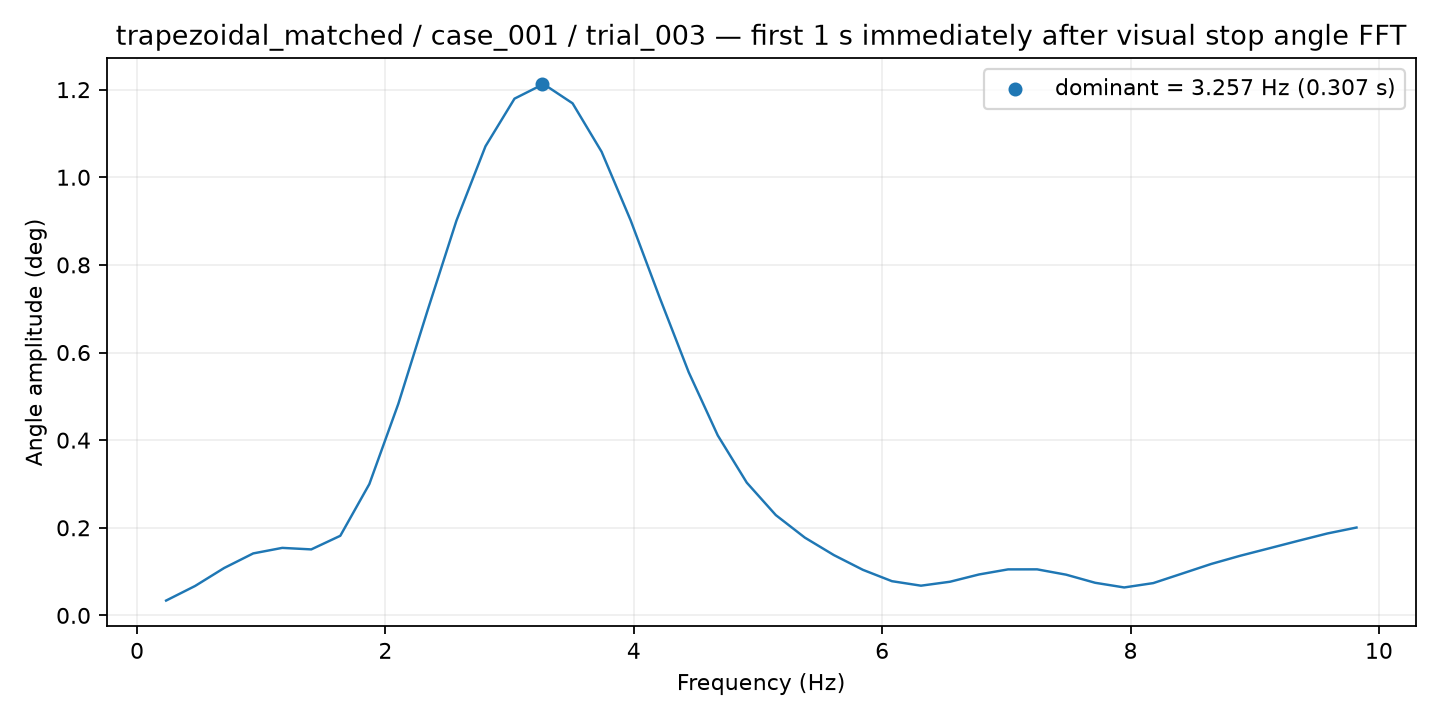

The table this chart was drawn from, first rows:
frequency_hz, amplitude_deg
0.2338, 0.03388
0.4676, 0.06724
0.7014, 0.1082
0.9352, 0.1415
1.169, 0.1541
1.403, 0.1507
1.637, 0.1817
1.87, 0.2998
2.104, 0.4832
2.338, 0.6949
2.572, 0.901
2.806, 1.071
3.039, 1.179
3.273, 1.213
3.507, 1.169
3.741, 1.058
3.974, 0.9017
4.208, 0.7254
4.442, 0.555
4.676, 0.4109
4.91, 0.303
5.143, 0.2289
5.377, 0.1776
5.611, 0.1377
5.845, 0.104
6.079, 0.07811
6.312, 0.06785
6.546, 0.07684
6.78, 0.09346
7.014, 0.1051
7.248, 0.1051
7.481, 0.09296
7.715, 0.07446
7.949, 0.06381
8.183, 0.07374
8.417, 0.09558
8.65, 0.1175
8.884, 0.1362
9.118, 0.1532
9.352, 0.1703
9.586, 0.1871
9.819, 0.2005
